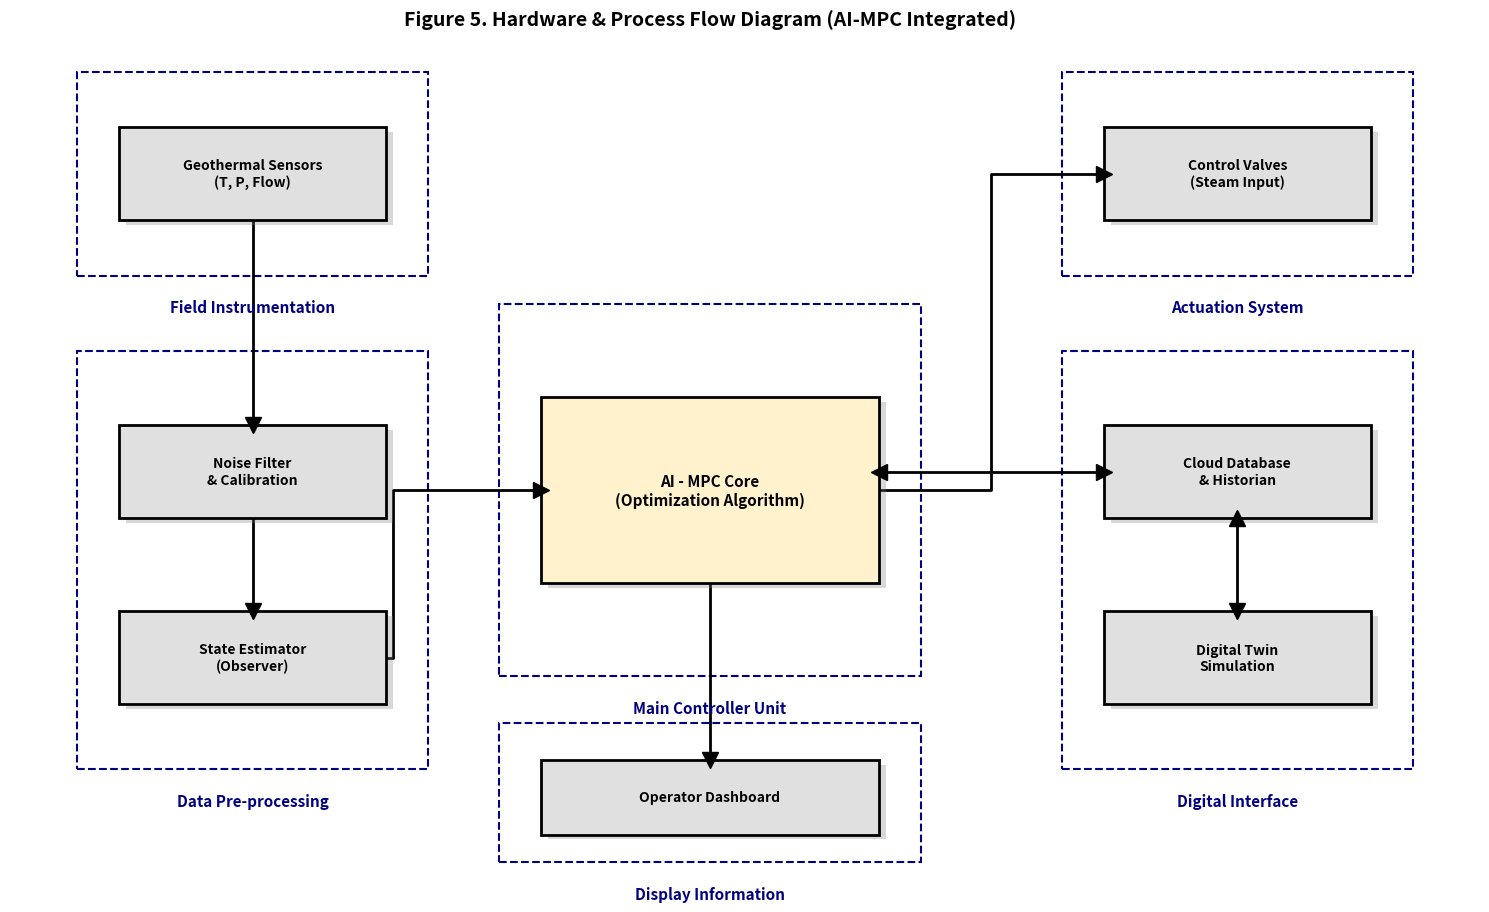

This chart was generated by the following Python code:
import matplotlib.pyplot as plt
import matplotlib.patches as patches

def draw_perfect_mpc_chart():
    fig, ax = plt.subplots(figsize=(15, 9))
    ax.axis('off')

    Z_GROUP = 1   # Garis putus-putus (paling belakang)
    Z_LINE = 2    # Garis penghubung
    Z_SHADOW = 3  # Bayangan
    Z_BOX = 4     # Kotak utama
    Z_TEXT = 5    # Teks
    Z_ARROW = 6   # Kepala Panah (Paling depan agar tegas)

    def add_box(x, y, w, h, text, color="#e0e0e0", fontsize=10):
        shadow = patches.Rectangle((x+0.005, y-0.005), w, h, facecolor='gray', alpha=0.3, zorder=Z_SHADOW)
        ax.add_patch(shadow)
        rect = patches.Rectangle((x, y), w, h, facecolor=color, edgecolor="black", linewidth=2, zorder=Z_BOX)
        ax.add_patch(rect)
        ax.text(x + w/2, y + h/2, text, ha="center", va="center", fontsize=fontsize, fontweight='bold', zorder=Z_TEXT)
        return {'x': x, 'y': y, 'w': w, 'h': h, 'cx': x + w/2, 'cy': y + h/2, 
                'top': y+h, 'bottom': y, 'left': x, 'right': x+w}

    def add_group_label(x, y, w, h, label):
        rect = patches.Rectangle((x, y), w, h, facecolor="none", edgecolor="#000080", 
                                 linestyle="--", linewidth=1.5, zorder=Z_GROUP)
        ax.add_patch(rect)
        ax.text(x + w/2, y - 0.025, label, ha="center", va="top", fontsize=11, 
                style='italic', fontweight='bold', color="#000080", zorder=Z_TEXT)

    def draw_arrow_line(p1, p2, method='Direct', double=False):
        """
        Menggambar garis dengan Kepala Panah Segitiga Solid (Marker).
        """
        x1, y1 = p1
        x2, y2 = p2
        xs, ys = [], []
        final_dx, final_dy = 0, 0 # Arah segmen terakhir (untuk kepala panah)
        start_dx, start_dy = 0, 0 # Arah segmen pertama (untuk panah ganda)

        if method == 'HV': # Horizontal -> Vertical
            xs = [x1, x2, x2]
            ys = [y1, y1, y2]
            final_dx, final_dy = 0, y2 - y1
            start_dx, start_dy = x2 - x1, 0
        elif method == 'VH': # Vertical -> Horizontal
            xs = [x1, x1, x2]
            ys = [y1, y2, y2]
            final_dx, final_dy = x2 - x1, 0
            start_dx, start_dy = 0, y2 - y1
        else: # Direct
            xs = [x1, x2]
            ys = [y1, y2]
            final_dx, final_dy = x2 - x1, y2 - y1
            start_dx, start_dy = x2 - x1, y2 - y1
        ax.plot(xs, ys, color="black", lw=2, zorder=Z_LINE)
        head_marker = ''
        if abs(final_dx) > abs(final_dy): # Gerak Horizontal
            head_marker = '>' if final_dx > 0 else '<'
        else: # Gerak Vertikal
            head_marker = '^' if final_dy > 0 else 'v'
        ax.plot(x2, y2, marker=head_marker, color='black', markersize=12, 
                markeredgecolor='black', zorder=Z_ARROW)
        if double:
            start_marker = ''
            if abs(start_dx) > abs(start_dy):
                start_marker = '<' if start_dx > 0 else '>' 
            else:
                start_marker = 'v' if start_dy > 0 else '^'
            
            ax.plot(x1, y1, marker=start_marker, color='black', markersize=12, 
                    markeredgecolor='black', zorder=Z_ARROW)

    #Blok


    add_group_label(0.05, 0.68, 0.25, 0.22, "Field Instrumentation")
    box_sensor = add_box(0.08, 0.74, 0.19, 0.1, "Geothermal Sensors\n(T, P, Flow)")
    add_group_label(0.05, 0.15, 0.25, 0.45, "Data Pre-processing")
    box_filter = add_box(0.08, 0.42, 0.19, 0.1, "Noise Filter\n& Calibration")
    box_estim = add_box(0.08, 0.22, 0.19, 0.1, "State Estimator\n(Observer)")
    add_group_label(0.35, 0.25, 0.30, 0.40, "Main Controller Unit")
    box_mpc = add_box(0.38, 0.35, 0.24, 0.2, "AI - MPC Core\n(Optimization Algorithm)", color="#fff2cc", fontsize=11)
    shift_x_group = 0.75
    shift_x_box = 0.78
    add_group_label(shift_x_group, 0.68, 0.25, 0.22, "Actuation System")
    box_valve = add_box(shift_x_box, 0.74, 0.19, 0.1, "Control Valves\n(Steam Input)")
    add_group_label(shift_x_group, 0.15, 0.25, 0.45, "Digital Interface")
    box_cloud = add_box(shift_x_box, 0.42, 0.19, 0.1, "Cloud Database\n& Historian")
    box_twin = add_box(shift_x_box, 0.22, 0.19, 0.1, "Digital Twin\nSimulation")
    add_group_label(0.35, 0.05, 0.30, 0.15, "Display Information")
    box_disp = add_box(0.38, 0.08, 0.24, 0.08, "Operator Dashboard")

# Koneksi Panah

    draw_arrow_line((box_sensor['cx'], box_sensor['bottom']), 
                    (box_filter['cx'], box_filter['top']), method='Direct')
    draw_arrow_line((box_filter['cx'], box_filter['bottom']), 
                    (box_estim['cx'], box_estim['top']), method='Direct')
    p_est = (box_estim['right'], box_estim['cy'])
    p_mpc_in = (box_mpc['left'], box_mpc['cy'])
    mid_x = (p_est[0] + p_mpc_in[0]) / 2 - 0.05
    ax.plot([p_est[0], mid_x, mid_x, p_mpc_in[0]], 
            [p_est[1], p_est[1], p_mpc_in[1], p_mpc_in[1]], 
            color="black", lw=2, zorder=Z_LINE)
    ax.plot(p_mpc_in[0], p_mpc_in[1], marker='>', color='black', markersize=12, zorder=Z_ARROW)
    start_pt = (box_mpc['right'], box_mpc['cy'])
    end_pt = (box_valve['left'], box_valve['cy'])
    mid_gap_x = (start_pt[0] + end_pt[0]) / 2
    ax.plot([start_pt[0], mid_gap_x, mid_gap_x, end_pt[0]], 
            [start_pt[1], start_pt[1], end_pt[1], end_pt[1]], 
            color="black", lw=2, zorder=Z_LINE)
    ax.plot(end_pt[0], end_pt[1], marker='>', color='black', markersize=12, zorder=Z_ARROW)
    draw_arrow_line((box_mpc['right'], box_cloud['cy']), 
                    (box_cloud['left'], box_cloud['cy']), method='Direct', double=True)
    draw_arrow_line((box_cloud['cx'], box_cloud['bottom']), 
                    (box_twin['cx'], box_twin['top']), method='Direct', double=True)
    draw_arrow_line((box_mpc['cx'], box_mpc['bottom']), 
                    (box_disp['cx'], box_disp['top']), method='Direct')
    # Figur
    plt.text(0.5, 0.95, "Figure 5. Hardware & Process Flow Diagram (AI-MPC Integrated)", 
             ha="center", fontsize=14, fontweight='bold', zorder=Z_TEXT)

    plt.tight_layout()
    plt.savefig('mpc_final_perfect_arrow.png', dpi=300)
    plt.show()

draw_perfect_mpc_chart()